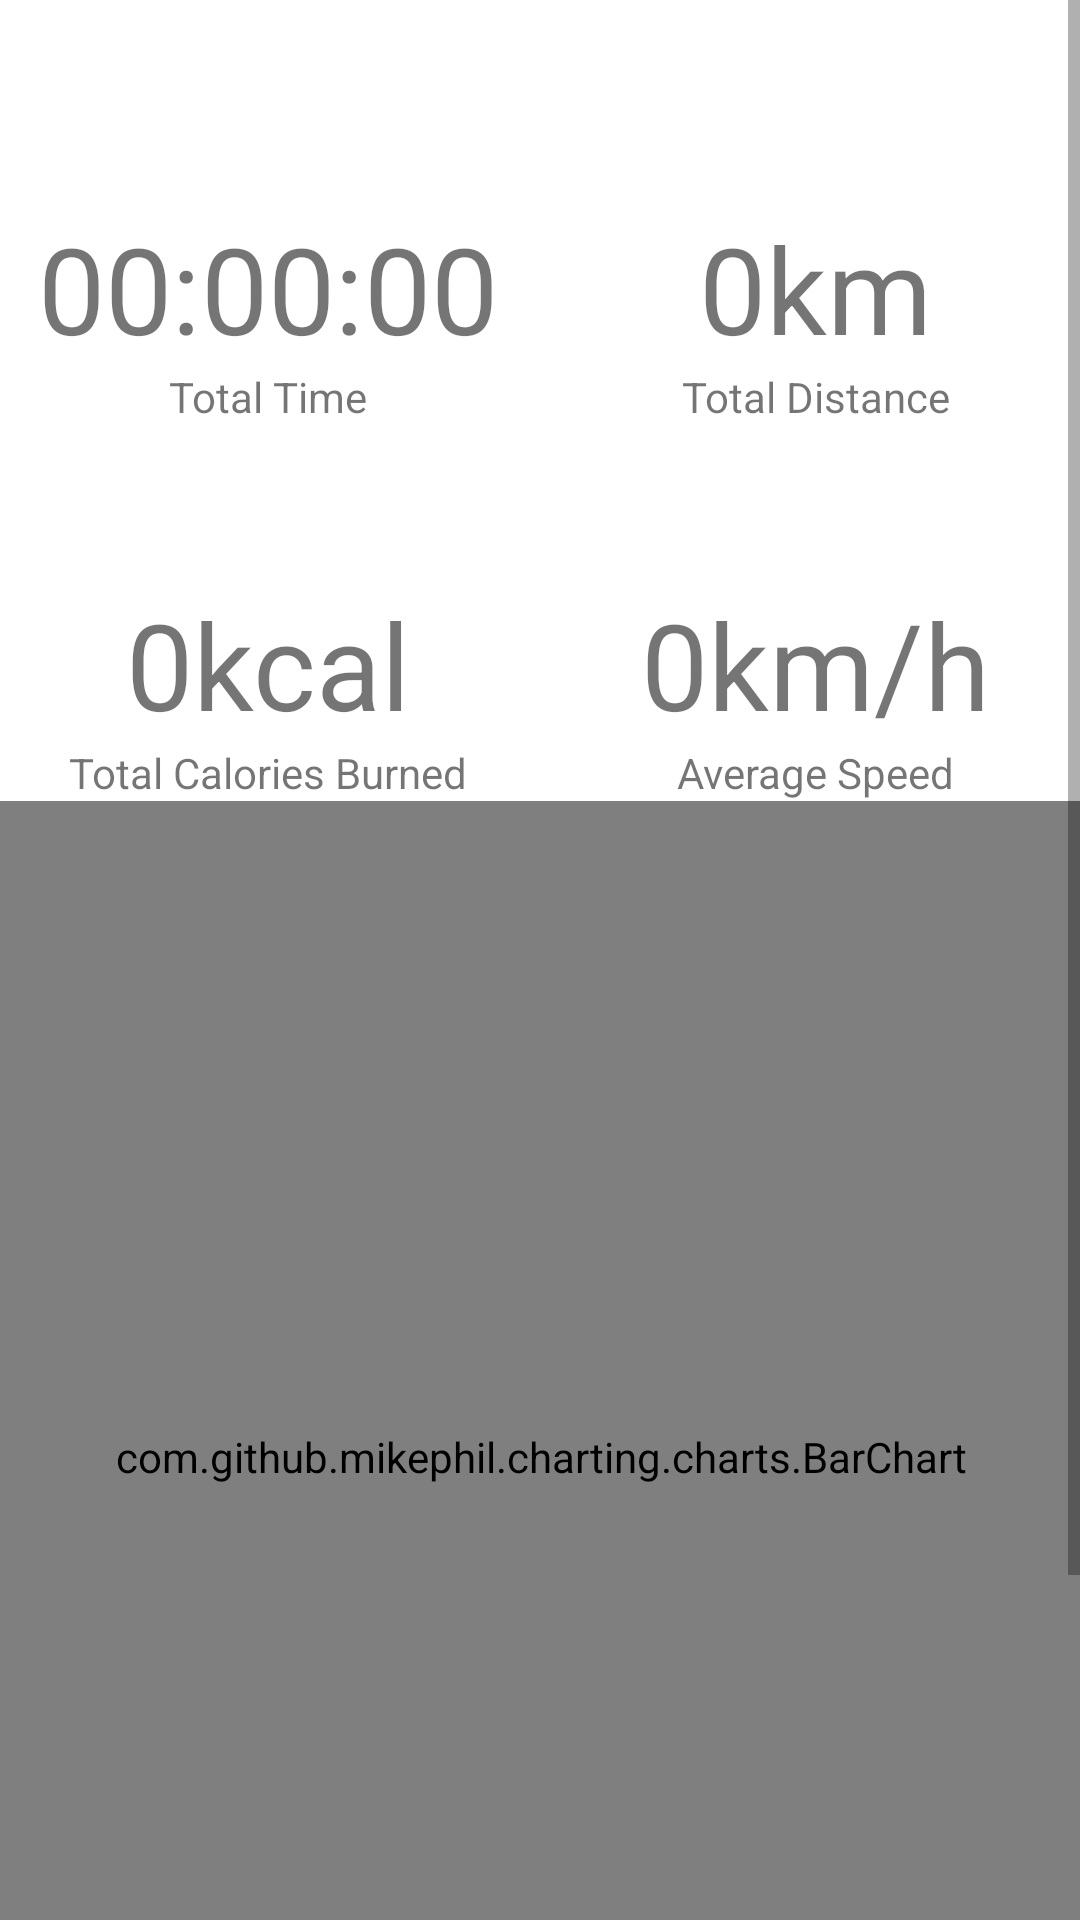

The Android layout XML behind this screen, and the referenced resources:
<!-- AndroidManifest.xml: application theme Theme.ActiveDiet -->
<!-- res/layout/fragment_statistics.xml -->
<?xml version="1.0" encoding="utf-8"?>
<ScrollView xmlns:android="http://schemas.android.com/apk/res/android"
    xmlns:app="http://schemas.android.com/apk/res-auto"
    xmlns:tools="http://schemas.android.com/tools"
    android:layout_width="match_parent"
    android:layout_height="wrap_content"
    tools:layout_editor_absoluteX="-24dp"
    tools:layout_editor_absoluteY="-332dp">


    <androidx.constraintlayout.widget.ConstraintLayout
        android:layout_width="match_parent"
        android:layout_height="wrap_content">

        <androidx.constraintlayout.widget.ConstraintLayout
            android:id="@+id/constraintLayout5"
            android:layout_width="397dp"
            android:layout_height="720dp"
            android:padding="16dp"
            app:layout_constraintEnd_toEndOf="parent"
            app:layout_constraintStart_toStartOf="parent"
            app:layout_constraintTop_toTopOf="parent">

            <com.google.android.material.textview.MaterialTextView
                android:id="@+id/totalDistanceInfo"
                android:layout_width="wrap_content"
                android:layout_height="wrap_content"
                android:text="Total Distance"
                app:layout_constraintBottom_toTopOf="@+id/averageSpeedInfo"
                app:layout_constraintEnd_toEndOf="@+id/totalDistance"
                app:layout_constraintHorizontal_bias="0.5"
                app:layout_constraintStart_toStartOf="@+id/totalDistance"
                app:layout_constraintTop_toTopOf="parent" />

            <com.google.android.material.textview.MaterialTextView
                android:id="@+id/totalDistance"
                android:layout_width="wrap_content"
                android:layout_height="wrap_content"
                android:text="0km"
                android:textSize="40sp"
                app:layout_constraintBottom_toTopOf="@+id/totalDistanceInfo"
                app:layout_constraintEnd_toEndOf="parent"
                app:layout_constraintStart_toStartOf="@+id/guideline2" />

            <com.google.android.material.textview.MaterialTextView
                android:id="@+id/totalTimeInfo"
                android:layout_width="wrap_content"
                android:layout_height="wrap_content"
                android:text="Total Time"
                app:layout_constraintBottom_toTopOf="@+id/totalCaloriesInfo"
                app:layout_constraintEnd_toEndOf="@+id/totalTime"
                app:layout_constraintHorizontal_bias="0.5"
                app:layout_constraintStart_toStartOf="@+id/totalTime"
                app:layout_constraintTop_toTopOf="parent" />

            <com.google.android.material.textview.MaterialTextView
                android:id="@+id/totalTime"
                android:layout_width="wrap_content"
                android:layout_height="wrap_content"
                android:text="00:00:00"
                android:textSize="40sp"
                app:layout_constraintBottom_toTopOf="@+id/totalTimeInfo"
                app:layout_constraintEnd_toStartOf="@+id/guideline2"
                app:layout_constraintStart_toStartOf="parent" />

            <com.google.android.material.textview.MaterialTextView
                android:id="@+id/totalCaloriesInfo"
                android:layout_width="wrap_content"
                android:layout_height="wrap_content"
                android:text="Total Calories Burned"
                app:layout_constraintBottom_toTopOf="@+id/guideline"
                app:layout_constraintEnd_toEndOf="@+id/totalCalories"
                app:layout_constraintHorizontal_bias="0.5"
                app:layout_constraintStart_toStartOf="@+id/totalCalories"
                app:layout_constraintTop_toTopOf="parent" />

            <com.google.android.material.textview.MaterialTextView
                android:id="@+id/totalCalories"
                android:layout_width="wrap_content"
                android:layout_height="wrap_content"
                android:text="0kcal"
                android:textSize="40sp"
                app:layout_constraintBottom_toTopOf="@+id/totalCaloriesInfo"
                app:layout_constraintEnd_toStartOf="@+id/guideline2"
                app:layout_constraintStart_toStartOf="parent" />

            <com.google.android.material.textview.MaterialTextView
                android:id="@+id/averageSpeedInfo"
                android:layout_width="wrap_content"
                android:layout_height="wrap_content"
                android:text="Average Speed"
                app:layout_constraintBottom_toTopOf="@+id/guideline"
                app:layout_constraintEnd_toEndOf="@+id/averageSpeed"
                app:layout_constraintHorizontal_bias="0.5"
                app:layout_constraintStart_toStartOf="@+id/averageSpeed"
                app:layout_constraintTop_toTopOf="parent" />

            <com.google.android.material.textview.MaterialTextView
                android:id="@+id/averageSpeed"
                android:layout_width="wrap_content"
                android:layout_height="wrap_content"
                android:text="0km/h"
                android:textSize="40sp"
                app:layout_constraintBottom_toTopOf="@+id/averageSpeedInfo"
                app:layout_constraintEnd_toEndOf="parent"
                app:layout_constraintStart_toStartOf="@+id/guideline2" />

            <androidx.constraintlayout.widget.Guideline
                android:id="@+id/guideline"
                android:layout_width="wrap_content"
                android:layout_height="wrap_content"
                android:orientation="horizontal"
                app:layout_constraintGuide_percent="0.7017784" />

            <androidx.constraintlayout.widget.Guideline
                android:id="@+id/guideline2"
                android:layout_width="wrap_content"
                android:layout_height="wrap_content"
                android:orientation="vertical"
                app:layout_constraintGuide_percent="0.5" />

            <com.github.mikephil.charting.charts.BarChart
                android:id="@+id/barChart"
                android:layout_width="match_parent"
                android:layout_height="0dp"
                app:layout_constraintBottom_toBottomOf="parent"
                app:layout_constraintEnd_toEndOf="parent"
                app:layout_constraintStart_toStartOf="parent"
                app:layout_constraintTop_toBottomOf="@+id/averageSpeedInfo" />

        </androidx.constraintlayout.widget.ConstraintLayout>

        <androidx.constraintlayout.widget.ConstraintLayout
            android:id="@+id/constraintLayout6"
            android:layout_width="400dp"
            android:layout_height="wrap_content"
            android:layout_marginTop="8dp"
            app:layout_constraintEnd_toEndOf="parent"
            app:layout_constraintHorizontal_bias="0.5"
            app:layout_constraintStart_toStartOf="parent"
            app:layout_constraintTop_toBottomOf="@+id/constraintLayout5">

            <Spinner
                android:id="@+id/filter"
                android:layout_width="wrap_content"
                android:layout_height="wrap_content"
                android:entries="@array/filter_options"
                android:minHeight="48dp"
                android:paddingTop="8dp"
                android:paddingBottom="8dp"
                app:layout_constraintEnd_toEndOf="parent"
                app:layout_constraintTop_toTopOf="parent" />

            <TextView
                android:id="@+id/FilterBy"
                android:layout_width="wrap_content"
                android:layout_height="wrap_content"
                android:text="Sort by:"
                android:textSize="16sp"
                app:layout_constraintBottom_toBottomOf="@+id/filter"
                app:layout_constraintEnd_toStartOf="@+id/filter"
                app:layout_constraintTop_toTopOf="parent" />

        </androidx.constraintlayout.widget.ConstraintLayout>

        <androidx.recyclerview.widget.RecyclerView
            android:id="@+id/runs"
            android:layout_width="match_parent"
            android:layout_height="0dp"
            android:layout_marginTop="4dp"
            app:layout_constraintEnd_toEndOf="parent"
            app:layout_constraintStart_toStartOf="parent"
            app:layout_constraintTop_toBottomOf="@+id/constraintLayout6" />
    </androidx.constraintlayout.widget.ConstraintLayout>
</ScrollView>
<!-- resources referenced by this layout -->
<resources>
  <string-array name="filter_options">
          <item>Running Time</item>
          <item>Distance</item>
          <item>Average Speed</item>
          <item>Calories Burned</item>
      </string-array>
  <style name="Theme.ActiveDiet" parent="Theme.MaterialComponents.DayNight.DarkActionBar">
          
          <item name="colorPrimary">@color/primaryColor</item>
          <item name="colorPrimaryVariant">@color/primaryLightColor</item>
          <item name="colorOnPrimary">@color/white</item>
          <item name="colorOnSecondary">@color/black</item>
          
          <item name="android:statusBarColor" tools:targetApi="l">?attr/colorPrimaryVariant</item>
          
      </style>
  <color name="primaryColor">#03A9F4</color>
  <color name="primaryLightColor">#00BCD4</color>
  <color name="white">#FFFFFFFF</color>
  <color name="black">#FF000000</color>
</resources>
